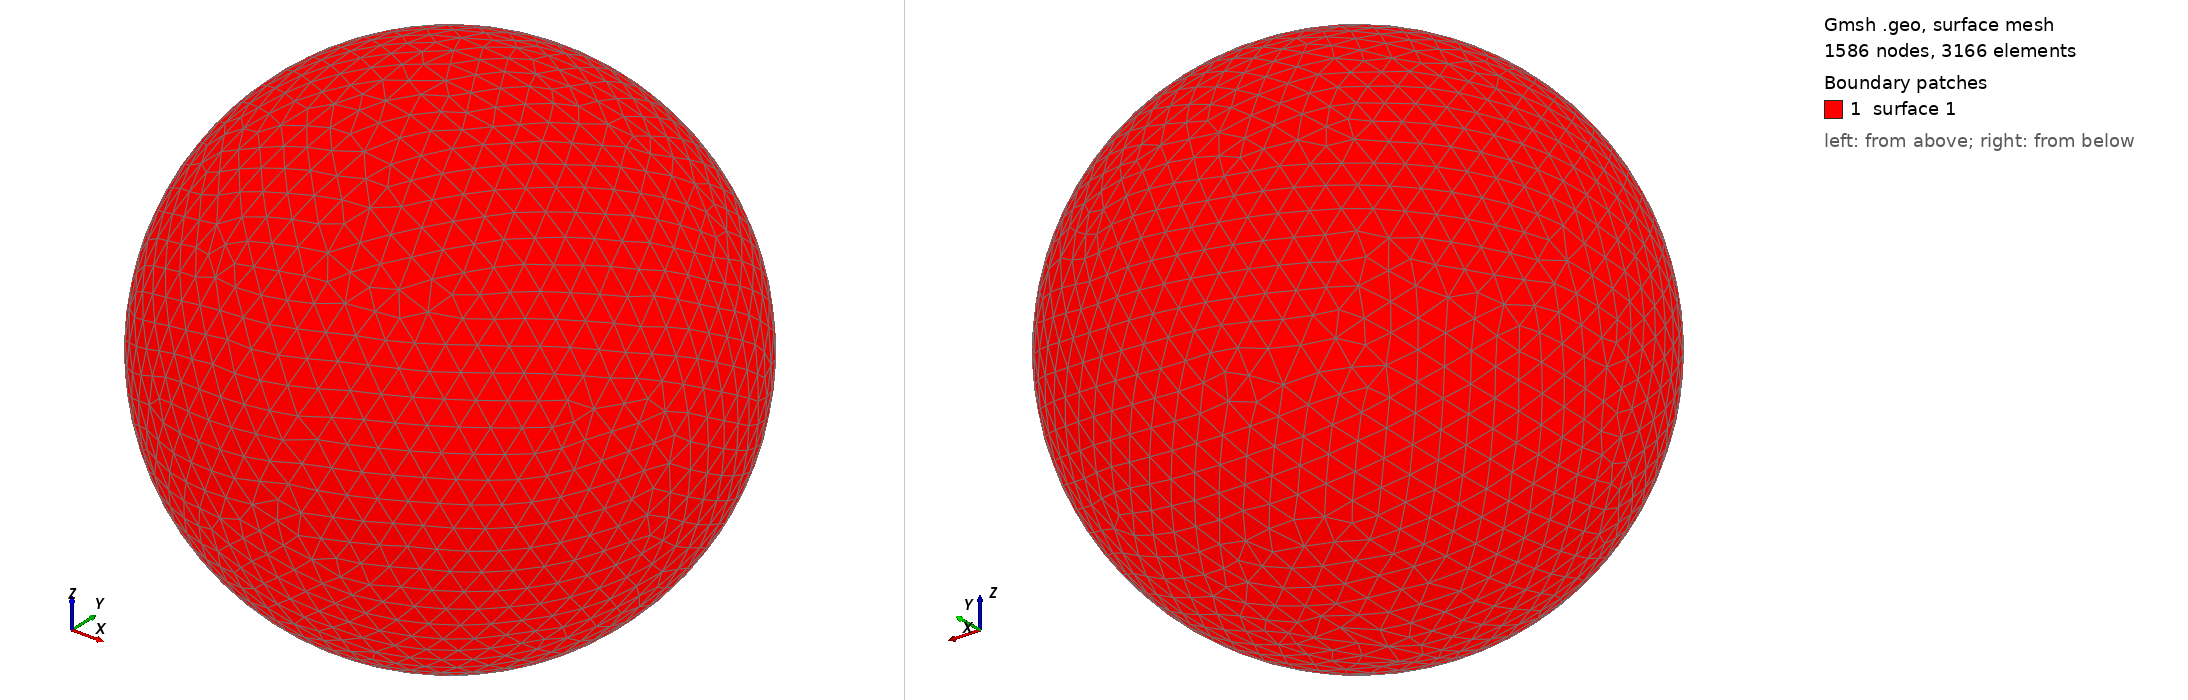

Gmsh geometry script, surface-meshed: 1586 nodes, 3166 surface elements. Boundary patches (legend numbers): 1 surface 1. Left view from above one corner, right view from below the opposite corner. The script declares no physical surfaces, so the legend lists its geometric surfaces. The drawing asked Gmsh for element sizes between 1% and 20% of the model's largest extent; the script's own settings can give other sizes.

=== shot2516.geo (drawn) ===
SetFactory("OpenCASCADE");
Point(1) = {0,0,0,0};
Sphere(1) = {0,0,0,0.56350000};
MeshSize{ PointsOf{ Surface{:}; } } = 0.056350000;
Mesh.ElementOrder=1;
Mesh.Format=39;
